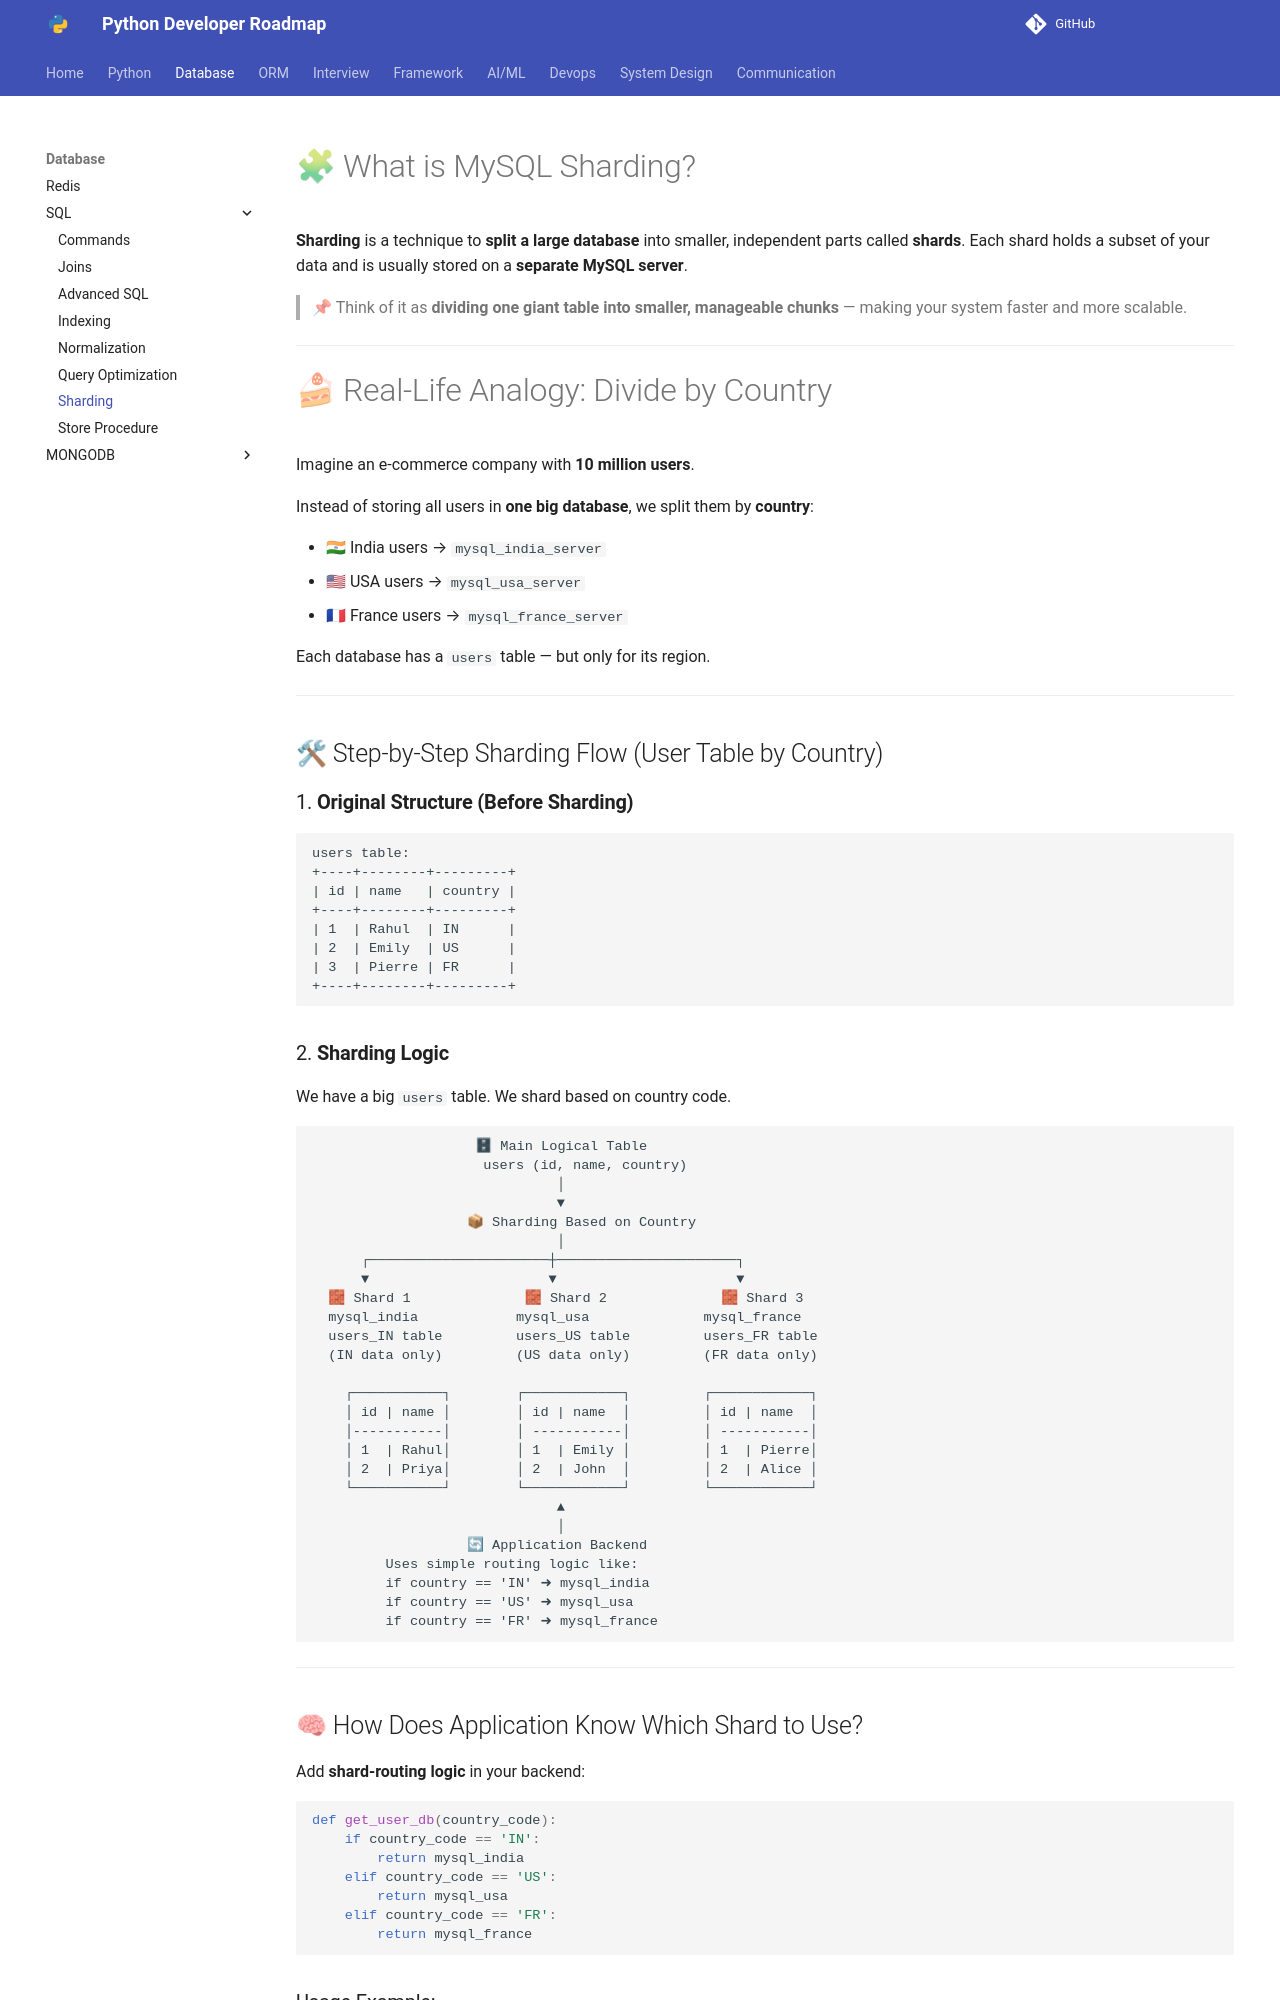

repository: Dhruvish09/developer-roadmap · page: Database/SQL/sharding.html · generator: mkdocs

# 🧩 What is MySQL Sharding?

**Sharding** is a technique to **split a large database** into smaller, independent parts called **shards**.
Each shard holds a subset of your data and is usually stored on a **separate MySQL server**.

> 📌 Think of it as **dividing one giant table into smaller, manageable chunks** — making your system faster and more scalable.

---

# 🍰 Real-Life Analogy: Divide by Country

Imagine an e-commerce company with **10 million users**.

Instead of storing all users in **one big database**, we split them by **country**:

* 🇮🇳 India users → `mysql_india_server`
* 🇺🇸 USA users → `mysql_usa_server`
* 🇫🇷 France users → `mysql_france_server`

Each database has a `users` table — but only for its region.

---

## 🛠 Step-by-Step Sharding Flow (User Table by Country)

### 1. **Original Structure (Before Sharding)**

```
users table:
+----+--------+---------+
| id | name   | country |
+----+--------+---------+
| 1  | Rahul  | IN      |
| 2  | Emily  | US      |
| 3  | Pierre | FR      |
+----+--------+---------+
```

### 2. **Sharding Logic**

We have a big `users` table. We shard based on country code.

```
                    🗄 Main Logical Table
                     users (id, name, country)
                              │
                              ▼
                   📦 Sharding Based on Country
                              │
      ┌──────────────────────┼──────────────────────┐
      ▼                      ▼                      ▼
  🧱 Shard 1              🧱 Shard 2              🧱 Shard 3
  mysql_india            mysql_usa              mysql_france
  users_IN table         users_US table         users_FR table
  (IN data only)         (US data only)         (FR data only)

    ┌───────────┐        ┌────────────┐         ┌────────────┐
    │ id | name │        │ id | name  │         │ id | name  │
    │-----------│        │ -----------│         │ -----------│
    │ 1  | Rahul│        │ 1  | Emily │         │ 1  | Pierre│
    │ 2  | Priya│        │ 2  | John  │         │ 2  | Alice │
    └───────────┘        └────────────┘         └────────────┘
                              ▲
                              │
                   🔄 Application Backend
         Uses simple routing logic like:
         if country == 'IN' ➜ mysql_india
         if country == 'US' ➜ mysql_usa
         if country == 'FR' ➜ mysql_france

```

---
